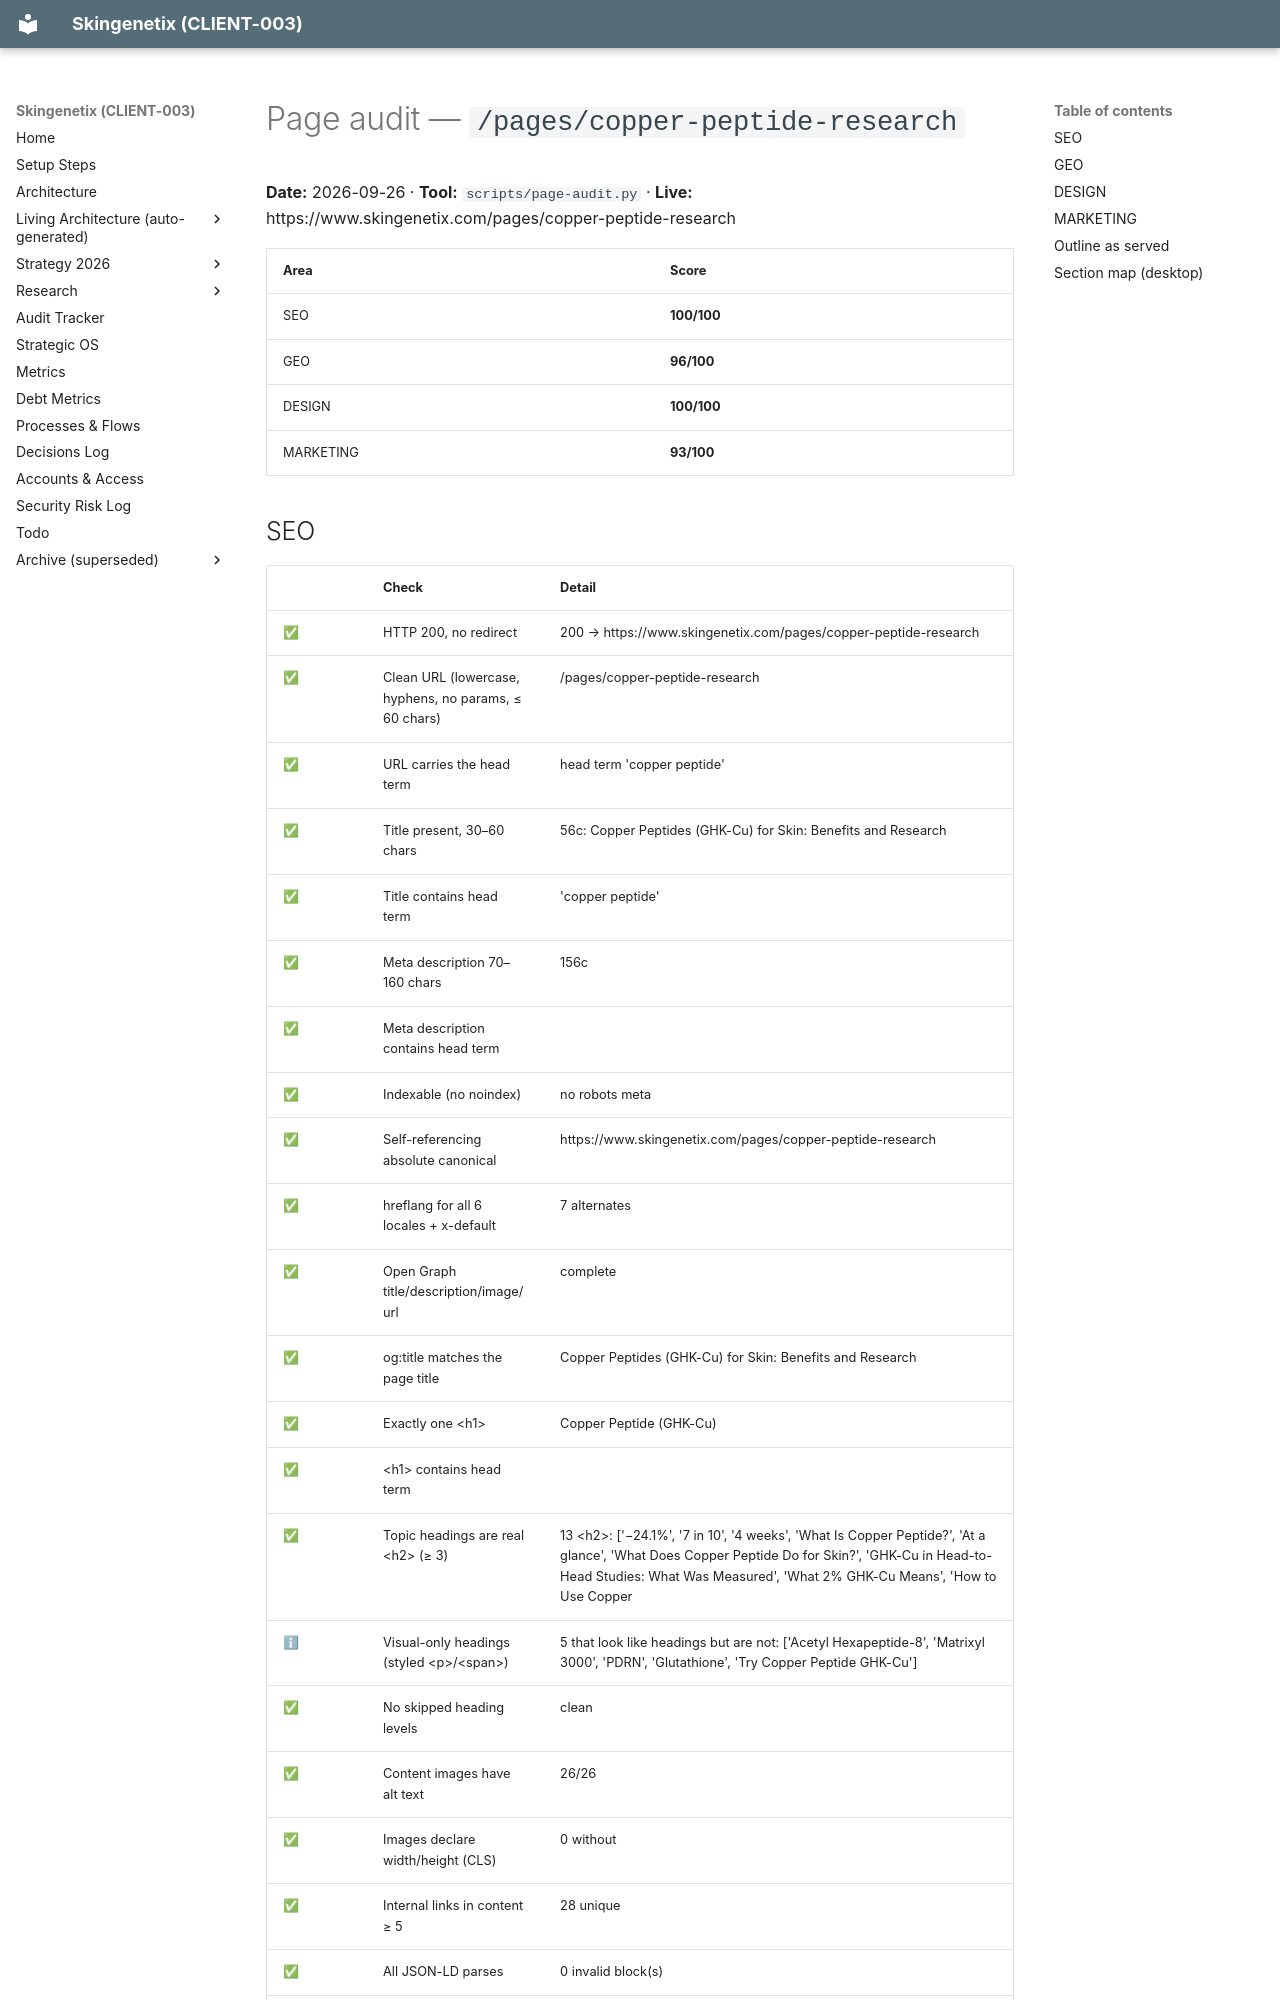

repository: MrSmithNL/skingenetix-website · page: audits/pages/pages-copper-peptide-research-2026-09-26/index.html · generator: mkdocs

# Page audit — `/pages/copper-peptide-research`

**Date:** 2026-09-26 · **Tool:** `scripts/page-audit.py` · **Live:** https://www.skingenetix.com/pages/copper-peptide-research

| Area      | Score       |
| --------- | ----------- |
| SEO       | **100/100** |
| GEO       | **96/100**  |
| DESIGN    | **100/100** |
| MARKETING | **93/100**  |
